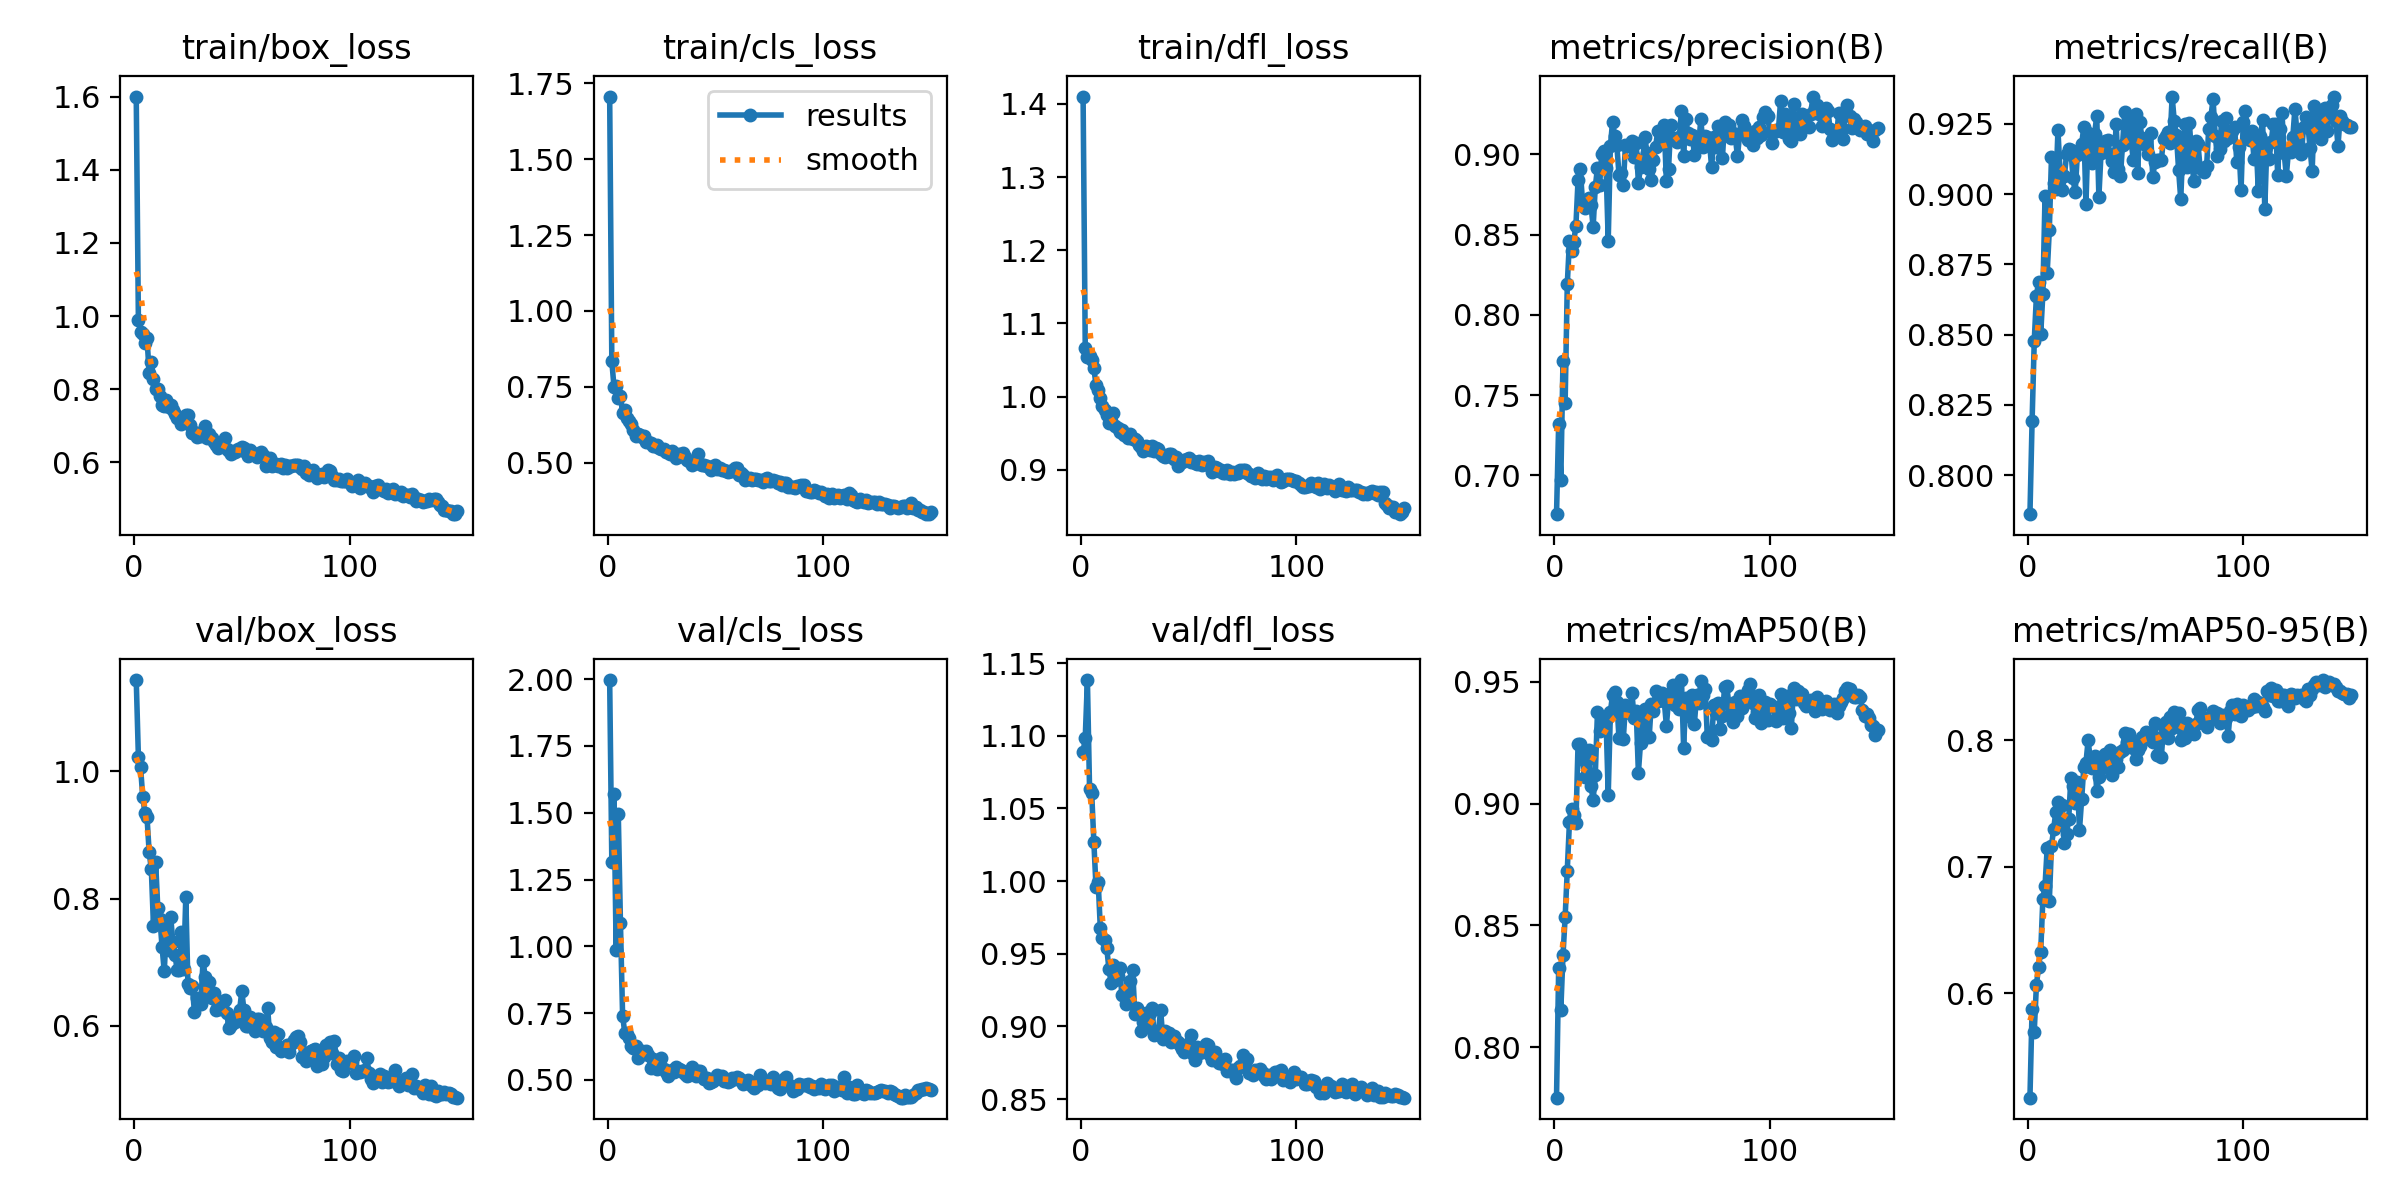

The file beside this chart, header and first rows:
epoch, train/box_loss, train/cls_loss, train/dfl_loss, metrics/precision(B), metrics/recall(B), metrics/mAP50(B), metrics/mAP50-95(B), val/box_loss, val/cls_loss, val/dfl_loss, lr/pg0, lr/pg1, lr/pg2
1, 1.6, 1.706, 1.41, 0.6759, 0.7861, 0.7794, 0.5175, 1.143, 1.997, 1.089, 0.0004168, 0.0004168, 0.0004168
2, 0.9887, 0.8348, 1.067, 0.7324, 0.8193, 0.8325, 0.5877, 1.022, 1.316, 1.099, 0.0008446, 0.0008446, 0.0008446
3, 0.9576, 0.7503, 1.055, 0.6969, 0.8478, 0.8155, 0.5698, 1.006, 1.571, 1.138, 0.001267, 0.001267, 0.001267
4, 0.951, 0.7527, 1.056, 0.7714, 0.8638, 0.8377, 0.6064, 0.9601, 0.9864, 1.063, 0.001634, 0.001634, 0.001634
5, 0.9277, 0.7139, 1.049, 0.7454, 0.8688, 0.8533, 0.6211, 0.9344, 1.494, 1.06, 0.001634, 0.001634, 0.001634
6, 0.9393, 0.7206, 1.039, 0.8194, 0.8501, 0.8724, 0.6328, 0.9279, 1.088, 1.027, 0.001623, 0.001623, 0.001623
7, 0.8444, 0.6641, 1.016, 0.846, 0.8646, 0.8924, 0.6747, 0.8723, 0.7407, 0.9958, 0.001612, 0.001612, 0.001612
8, 0.8736, 0.6747, 1.008, 0.8396, 0.8992, 0.8978, 0.6851, 0.8461, 0.6768, 0.9996, 0.001601, 0.001601, 0.001601
9, 0.8285, 0.6471, 0.9973, 0.8456, 0.8719, 0.8952, 0.7148, 0.7569, 0.6729, 0.9674, 0.00159, 0.00159, 0.00159
10, 0.8002, 0.6363, 0.9871, 0.8557, 0.8874, 0.892, 0.6733, 0.8572, 0.6573, 0.9609, 0.001579, 0.001579, 0.001579
11, 0.7996, 0.6263, 0.9821, 0.8843, 0.9132, 0.9245, 0.7166, 0.785, 0.6258, 0.9592, 0.001568, 0.001568, 0.001568
12, 0.7824, 0.6064, 0.9749, 0.8908, 0.904, 0.9244, 0.73, 0.7672, 0.6201, 0.9537, 0.001557, 0.001557, 0.001557
13, 0.7567, 0.5889, 0.9634, 0.8719, 0.9017, 0.9182, 0.7433, 0.7237, 0.6262, 0.9395, 0.001546, 0.001546, 0.001546
14, 0.7533, 0.5952, 0.9662, 0.8669, 0.9227, 0.911, 0.7516, 0.6855, 0.5823, 0.9301, 0.001535, 0.001535, 0.001535
15, 0.77, 0.5903, 0.977, 0.8696, 0.9077, 0.918, 0.7359, 0.7543, 0.593, 0.9425, 0.001524, 0.001524, 0.001524
16, 0.7522, 0.5857, 0.9597, 0.8729, 0.9015, 0.922, 0.749, 0.7198, 0.6064, 0.9318, 0.001513, 0.001513, 0.001513
17, 0.7573, 0.587, 0.9573, 0.8685, 0.9064, 0.9072, 0.7185, 0.7705, 0.5994, 0.9346, 0.001502, 0.001502, 0.001502
18, 0.7439, 0.567, 0.9517, 0.8548, 0.9144, 0.9015, 0.7261, 0.7315, 0.608, 0.94, 0.001491, 0.001491, 0.001491
19, 0.7315, 0.569, 0.9548, 0.8799, 0.9162, 0.9119, 0.7382, 0.7115, 0.5937, 0.9215, 0.00148, 0.00148, 0.00148
20, 0.7202, 0.5656, 0.9474, 0.8914, 0.9158, 0.9374, 0.7702, 0.6874, 0.5447, 0.9216, 0.001469, 0.001469, 0.001469
21, 0.7216, 0.5557, 0.9488, 0.8811, 0.9056, 0.93, 0.764, 0.6875, 0.5783, 0.9153, 0.001458, 0.001458, 0.001458
22, 0.7051, 0.5539, 0.9436, 0.9005, 0.9006, 0.9328, 0.7504, 0.7481, 0.5609, 0.925, 0.001447, 0.001447, 0.001447
23, 0.7154, 0.5577, 0.9482, 0.9019, 0.9141, 0.9337, 0.7671, 0.689, 0.541, 0.9315, 0.001436, 0.001436, 0.001436
24, 0.7286, 0.5478, 0.9416, 0.8915, 0.9153, 0.9342, 0.7294, 0.8021, 0.5742, 0.9391, 0.001425, 0.001425, 0.001425
25, 0.7289, 0.5453, 0.942, 0.8463, 0.9178, 0.9036, 0.7534, 0.6656, 0.5807, 0.9089, 0.001414, 0.001414, 0.001414
26, 0.7034, 0.5462, 0.9391, 0.9051, 0.924, 0.9375, 0.7788, 0.66, 0.5392, 0.9127, 0.001403, 0.001403, 0.001403
27, 0.6799, 0.5352, 0.9336, 0.9201, 0.8965, 0.9446, 0.7823, 0.6631, 0.53, 0.9097, 0.001392, 0.001392, 0.001392
28, 0.6831, 0.5344, 0.9306, 0.9116, 0.9216, 0.9459, 0.7999, 0.6221, 0.5132, 0.8969, 0.001381, 0.001381, 0.001381
29, 0.6698, 0.528, 0.9254, 0.9058, 0.9194, 0.9418, 0.7853, 0.6441, 0.5254, 0.9034, 0.00137, 0.00137, 0.00137
30, 0.6782, 0.5373, 0.9328, 0.8873, 0.9112, 0.9268, 0.7782, 0.6354, 0.5372, 0.9092, 0.001359, 0.001359, 0.001359
31, 0.6717, 0.5274, 0.9293, 0.8882, 0.9214, 0.9398, 0.7873, 0.635, 0.5286, 0.9, 0.001348, 0.001348, 0.001348
32, 0.6848, 0.5161, 0.9264, 0.881, 0.9279, 0.9264, 0.76, 0.7027, 0.5491, 0.9094, 0.001337, 0.001337, 0.001337
33, 0.7006, 0.5297, 0.9322, 0.9059, 0.8991, 0.9406, 0.7707, 0.6766, 0.5413, 0.913, 0.001326, 0.001326, 0.001326
34, 0.6678, 0.5228, 0.9258, 0.905, 0.9148, 0.9375, 0.7808, 0.6513, 0.5365, 0.8941, 0.001315, 0.001315, 0.001315
35, 0.6768, 0.5316, 0.9297, 0.905, 0.9177, 0.9373, 0.7809, 0.6685, 0.5292, 0.895, 0.001304, 0.001304, 0.001304
36, 0.666, 0.5204, 0.9287, 0.9086, 0.9189, 0.9455, 0.789, 0.6446, 0.5221, 0.8972, 0.001293, 0.001293, 0.001293
37, 0.6555, 0.5091, 0.9208, 0.8983, 0.9195, 0.9352, 0.7778, 0.6523, 0.5142, 0.9113, 0.001282, 0.001282, 0.001282
38, 0.6479, 0.5058, 0.9189, 0.9069, 0.9143, 0.9381, 0.7927, 0.6252, 0.5187, 0.8917, 0.001271, 0.001271, 0.001271
39, 0.6395, 0.4912, 0.9178, 0.8823, 0.9118, 0.9127, 0.7728, 0.6325, 0.5491, 0.8971, 0.00126, 0.00126, 0.00126
40, 0.6456, 0.5069, 0.9191, 0.8925, 0.9079, 0.925, 0.7805, 0.6269, 0.5252, 0.893, 0.001249, 0.001249, 0.001249
41, 0.6545, 0.5025, 0.9208, 0.8962, 0.9251, 0.932, 0.7856, 0.6318, 0.5132, 0.8957, 0.001238, 0.001238, 0.001238
42, 0.6656, 0.5285, 0.9214, 0.9107, 0.9089, 0.9387, 0.7788, 0.6411, 0.5326, 0.8893, 0.001227, 0.001227, 0.001227
43, 0.6369, 0.4965, 0.9153, 0.901, 0.9064, 0.9372, 0.7911, 0.62, 0.5344, 0.8936, 0.001216, 0.001216, 0.001216
44, 0.6311, 0.4928, 0.917, 0.891, 0.9176, 0.9272, 0.7923, 0.5968, 0.514, 0.89, 0.001205, 0.001205, 0.001205
45, 0.6241, 0.4935, 0.9056, 0.884, 0.9294, 0.941, 0.8058, 0.602, 0.5039, 0.8893, 0.001194, 0.001194, 0.001194
46, 0.6314, 0.4904, 0.9086, 0.8968, 0.919, 0.9379, 0.7985, 0.6109, 0.5056, 0.8872, 0.001183, 0.001183, 0.001183
47, 0.6271, 0.4855, 0.911, 0.9049, 0.9263, 0.9461, 0.8049, 0.6058, 0.4894, 0.8846, 0.001172, 0.001172, 0.001172
48, 0.6367, 0.4761, 0.9134, 0.9146, 0.9184, 0.942, 0.7995, 0.6087, 0.4921, 0.8827, 0.001161, 0.001161, 0.001161
49, 0.6343, 0.4839, 0.9147, 0.9063, 0.9121, 0.9433, 0.7938, 0.6257, 0.4947, 0.8852, 0.00115, 0.00115, 0.00115
50, 0.6432, 0.4938, 0.9164, 0.9144, 0.9286, 0.9452, 0.7852, 0.6545, 0.5031, 0.8885, 0.001139, 0.001139, 0.001139
51, 0.639, 0.4787, 0.9112, 0.918, 0.9076, 0.9421, 0.792, 0.6247, 0.5171, 0.8942, 0.001128, 0.001128, 0.001128
52, 0.6282, 0.4836, 0.9113, 0.8831, 0.9257, 0.932, 0.7956, 0.6002, 0.5125, 0.8808, 0.001117, 0.001117, 0.001117
53, 0.6173, 0.4762, 0.9095, 0.8912, 0.9198, 0.9425, 0.8027, 0.5992, 0.5132, 0.8769, 0.001106, 0.001106, 0.001106
54, 0.6328, 0.4773, 0.9082, 0.9182, 0.9179, 0.9455, 0.8029, 0.6141, 0.4953, 0.8859, 0.001095, 0.001095, 0.001095
55, 0.6265, 0.4731, 0.9123, 0.9103, 0.9194, 0.9485, 0.8067, 0.6082, 0.499, 0.8817, 0.001084, 0.001084, 0.001084
56, 0.6191, 0.4711, 0.9065, 0.9095, 0.9145, 0.9403, 0.8058, 0.5926, 0.4932, 0.8825, 0.001073, 0.001073, 0.001073
57, 0.6138, 0.4713, 0.9099, 0.9077, 0.9217, 0.9418, 0.8004, 0.6108, 0.4957, 0.8832, 0.001062, 0.001062, 0.001062
58, 0.6221, 0.4742, 0.9072, 0.9109, 0.9062, 0.939, 0.7983, 0.6112, 0.5077, 0.8879, 0.001051, 0.001051, 0.001051
59, 0.6286, 0.482, 0.9112, 0.9272, 0.9113, 0.9507, 0.814, 0.5977, 0.504, 0.887, 0.00104, 0.00104, 0.00104
60, 0.621, 0.4835, 0.9054, 0.899, 0.9121, 0.923, 0.7885, 0.5921, 0.5108, 0.8804, 0.001029, 0.001029, 0.001029
... 90 more rows
